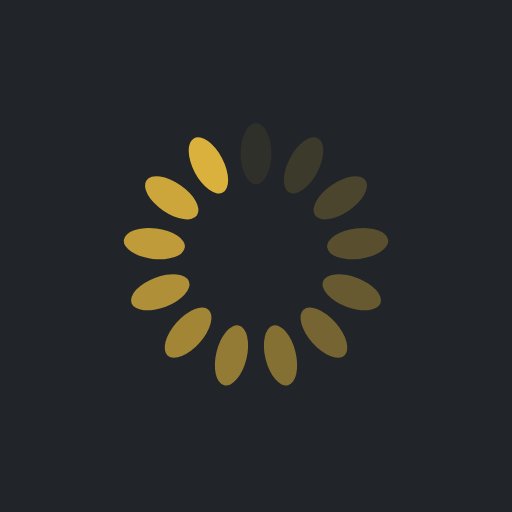
t = 0.00 s
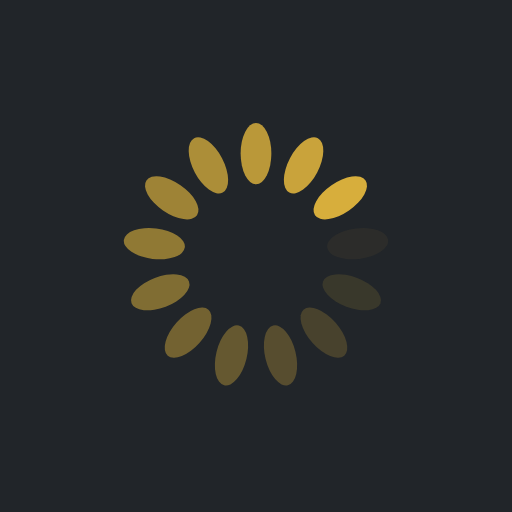
t = 0.25 s
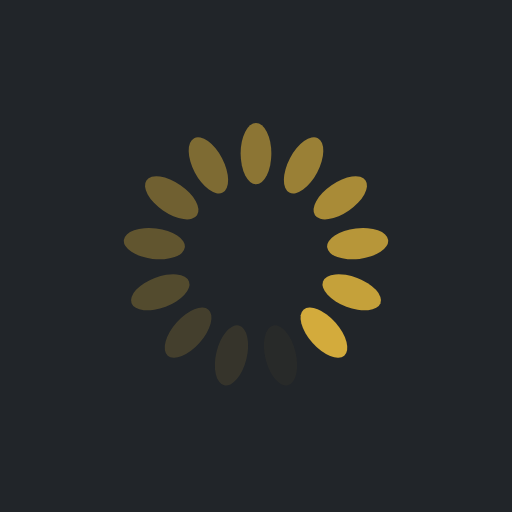
t = 0.50 s
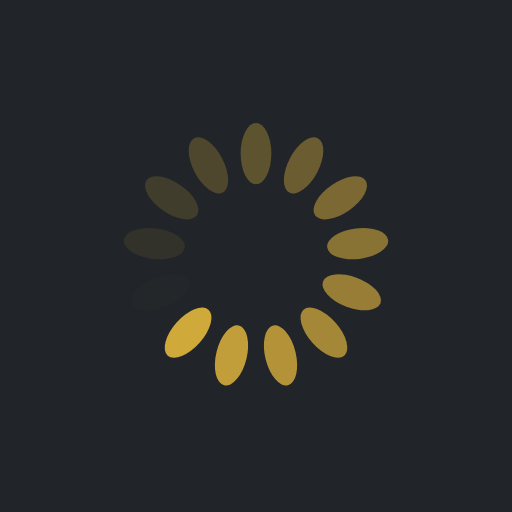
t = 0.75 s

The animated SVG that drew these frames (rendered in a browser with its animation timeline set to each time). Animation: 13 SMIL elements (animate=13); one cycle of 1.00 s, repeats indefinitely.

<?xml version="1.0" encoding="utf-8"?>
<svg xmlns="http://www.w3.org/2000/svg" xmlns:xlink="http://www.w3.org/1999/xlink" style="margin: auto; background: rgb(33, 37, 41); display: block; shape-rendering: auto;" width="200px" height="200px" viewBox="0 0 100 100" preserveAspectRatio="xMidYMid">
<g transform="rotate(0 50 50)">
  <rect x="47" y="24" rx="3" ry="6" width="6" height="12" fill="#dbb13d">
    <animate attributeName="opacity" values="1;0" keyTimes="0;1" dur="1s" begin="-0.9230769230769231s" repeatCount="indefinite"></animate>
  </rect>
</g><g transform="rotate(27.692307692307693 50 50)">
  <rect x="47" y="24" rx="3" ry="6" width="6" height="12" fill="#dbb13d">
    <animate attributeName="opacity" values="1;0" keyTimes="0;1" dur="1s" begin="-0.8461538461538461s" repeatCount="indefinite"></animate>
  </rect>
</g><g transform="rotate(55.38461538461539 50 50)">
  <rect x="47" y="24" rx="3" ry="6" width="6" height="12" fill="#dbb13d">
    <animate attributeName="opacity" values="1;0" keyTimes="0;1" dur="1s" begin="-0.7692307692307693s" repeatCount="indefinite"></animate>
  </rect>
</g><g transform="rotate(83.07692307692308 50 50)">
  <rect x="47" y="24" rx="3" ry="6" width="6" height="12" fill="#dbb13d">
    <animate attributeName="opacity" values="1;0" keyTimes="0;1" dur="1s" begin="-0.6923076923076923s" repeatCount="indefinite"></animate>
  </rect>
</g><g transform="rotate(110.76923076923077 50 50)">
  <rect x="47" y="24" rx="3" ry="6" width="6" height="12" fill="#dbb13d">
    <animate attributeName="opacity" values="1;0" keyTimes="0;1" dur="1s" begin="-0.6153846153846154s" repeatCount="indefinite"></animate>
  </rect>
</g><g transform="rotate(138.46153846153845 50 50)">
  <rect x="47" y="24" rx="3" ry="6" width="6" height="12" fill="#dbb13d">
    <animate attributeName="opacity" values="1;0" keyTimes="0;1" dur="1s" begin="-0.5384615384615384s" repeatCount="indefinite"></animate>
  </rect>
</g><g transform="rotate(166.15384615384616 50 50)">
  <rect x="47" y="24" rx="3" ry="6" width="6" height="12" fill="#dbb13d">
    <animate attributeName="opacity" values="1;0" keyTimes="0;1" dur="1s" begin="-0.46153846153846156s" repeatCount="indefinite"></animate>
  </rect>
</g><g transform="rotate(193.84615384615384 50 50)">
  <rect x="47" y="24" rx="3" ry="6" width="6" height="12" fill="#dbb13d">
    <animate attributeName="opacity" values="1;0" keyTimes="0;1" dur="1s" begin="-0.38461538461538464s" repeatCount="indefinite"></animate>
  </rect>
</g><g transform="rotate(221.53846153846155 50 50)">
  <rect x="47" y="24" rx="3" ry="6" width="6" height="12" fill="#dbb13d">
    <animate attributeName="opacity" values="1;0" keyTimes="0;1" dur="1s" begin="-0.3076923076923077s" repeatCount="indefinite"></animate>
  </rect>
</g><g transform="rotate(249.23076923076923 50 50)">
  <rect x="47" y="24" rx="3" ry="6" width="6" height="12" fill="#dbb13d">
    <animate attributeName="opacity" values="1;0" keyTimes="0;1" dur="1s" begin="-0.23076923076923078s" repeatCount="indefinite"></animate>
  </rect>
</g><g transform="rotate(276.9230769230769 50 50)">
  <rect x="47" y="24" rx="3" ry="6" width="6" height="12" fill="#dbb13d">
    <animate attributeName="opacity" values="1;0" keyTimes="0;1" dur="1s" begin="-0.15384615384615385s" repeatCount="indefinite"></animate>
  </rect>
</g><g transform="rotate(304.61538461538464 50 50)">
  <rect x="47" y="24" rx="3" ry="6" width="6" height="12" fill="#dbb13d">
    <animate attributeName="opacity" values="1;0" keyTimes="0;1" dur="1s" begin="-0.07692307692307693s" repeatCount="indefinite"></animate>
  </rect>
</g><g transform="rotate(332.3076923076923 50 50)">
  <rect x="47" y="24" rx="3" ry="6" width="6" height="12" fill="#dbb13d">
    <animate attributeName="opacity" values="1;0" keyTimes="0;1" dur="1s" begin="0s" repeatCount="indefinite"></animate>
  </rect>
</g>
<!-- [ldio] generated by https://loading.io/ --></svg>